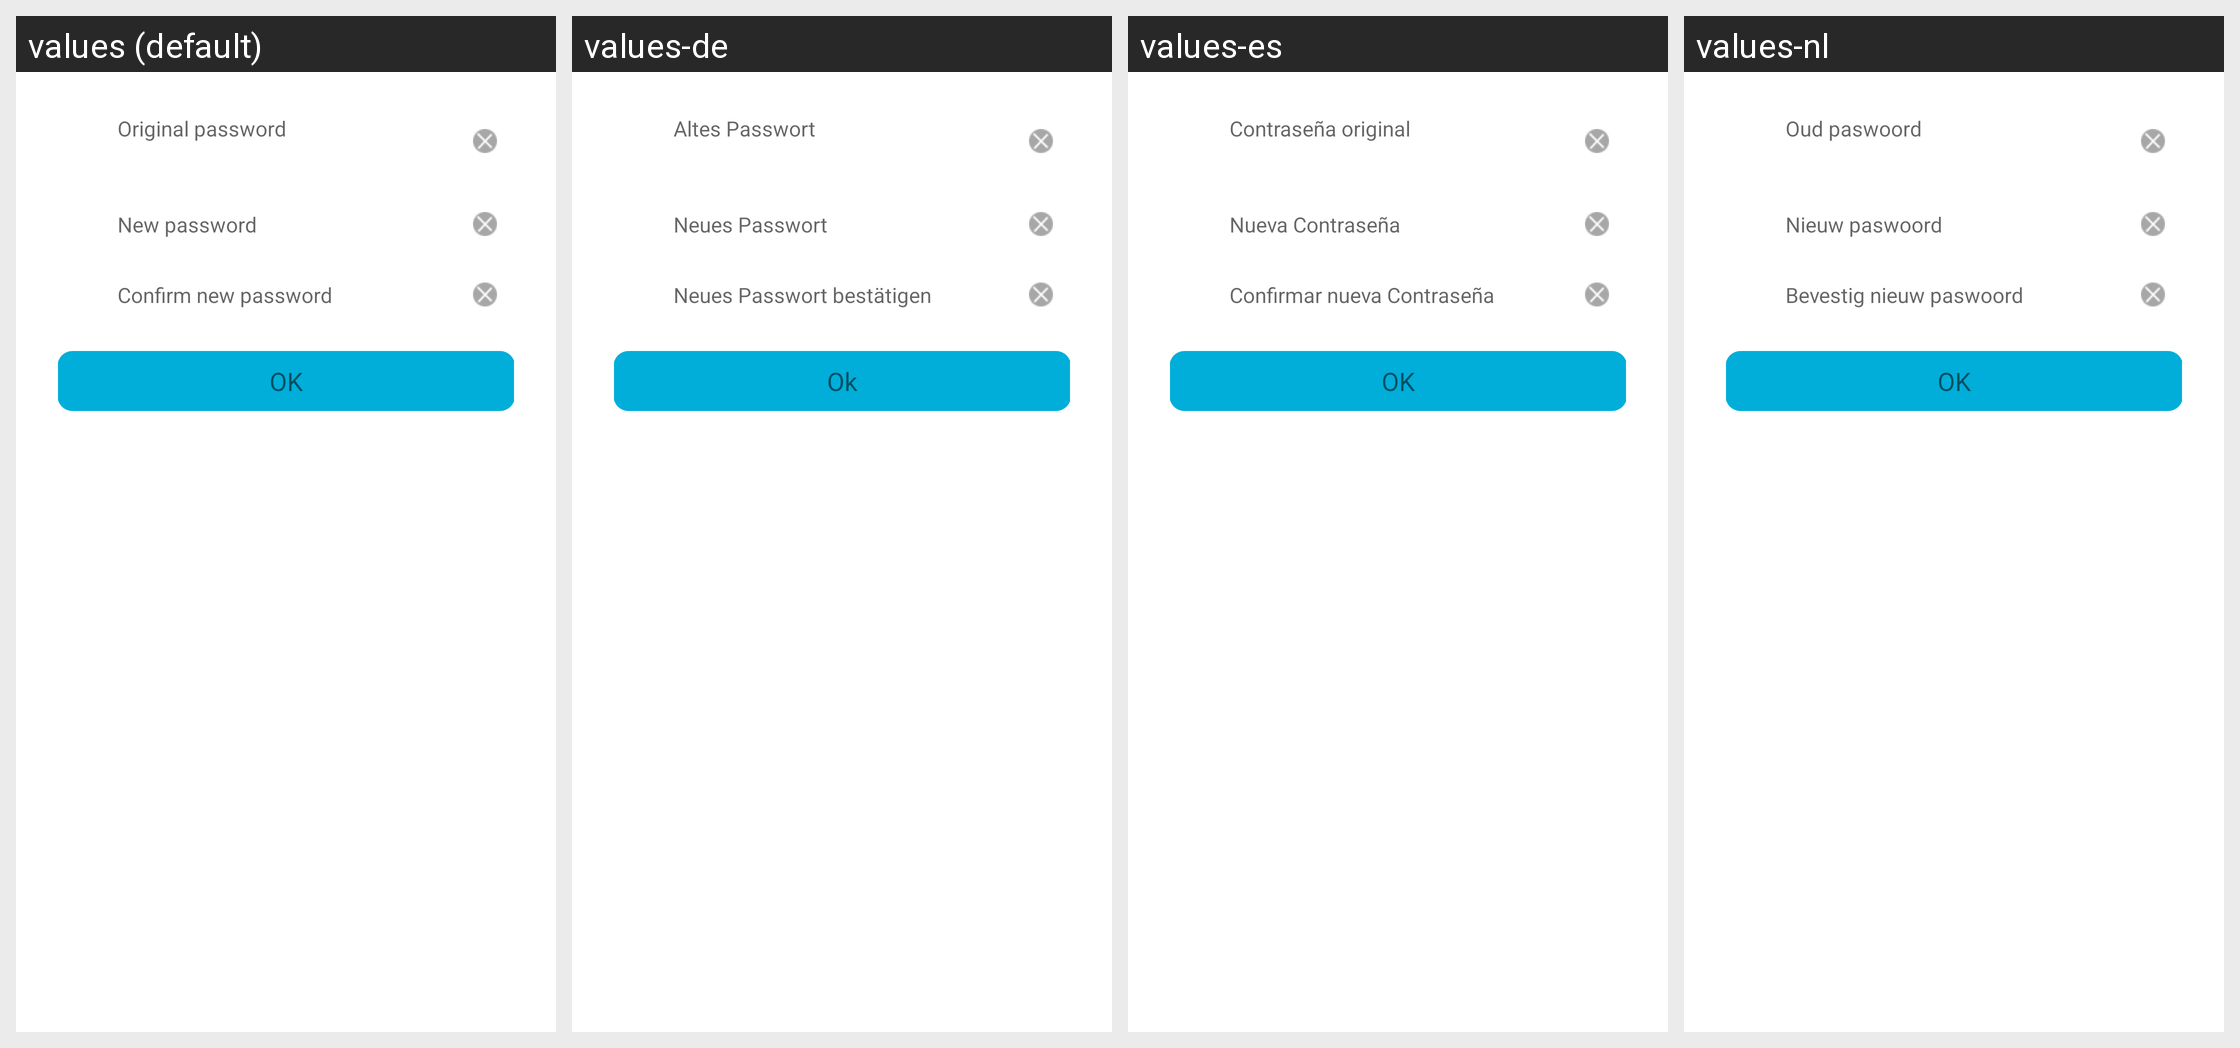

The same Android screen rendered under several of its app's locales, left to right. List the strings drawn on it with the default value and each locale's translation.
Android screen res/layout/mobilegames_modify.xml rendered under 4 locales, left to right: values (default), values-de, values-es, values-nl. Device: Nexus 5 (rendered at 1080×1920; each locale shown at half size, 540×960, under a caption strip naming it); theme Theme.MaterialComponents.DayNight.NoActionBar.
Other locales in the repository, not shown: values-ar, values-el, values-fr, values-it, values-ko, values-pl-rPL, values-pt, values-ru, values-se, values-sv, values-th, values-tr, values-tr-rTR, values-vi-rVN, values-zh-rCN, values-zh-rTW.
Strings drawn on this screen, with the default value and each locale's value (text and hints the layout hard-codes, and strings that could not be matched under every locale, appear in the picture but are not listed):

mobilegames_modify_1
  values: Original password
  values-de: Altes Passwort
  values-es: Contraseña original
  values-nl: Oud paswoord

mobilegames_modify_2
  values: New password
  values-de: Neues Passwort
  values-es: Nueva Contraseña
  values-nl: Nieuw paswoord

mobilegames_modify_3
  values: Confirm new password
  values-de: Neues Passwort bestätigen
  values-es: Confirmar nueva Contraseña
  values-nl: Bevestig nieuw paswoord

mobilegames_common_btn_sure
  values: OK
  values-de: Ok
  values-es: OK
  values-nl: OK
